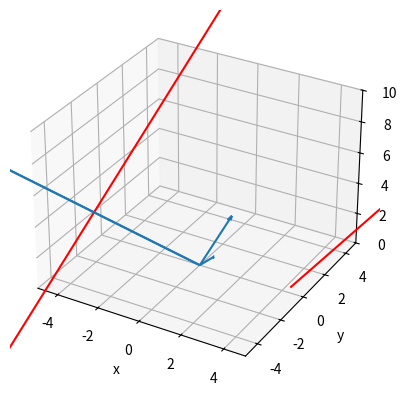

Python code for this plot:
import math
import numpy as np
import matplotlib.pyplot as plt
from mpl_toolkits.mplot3d import Axes3D


class Vector3D:
    def __init__(self, x, y, z):
        self.x = x
        self.y = y
        self.z = z

    def setX(self, x):
        self.x = x

    def setY(self, y):
        self.y = y

    def setZ(self, z):
        self.z = z

    def getX(self):
        return self.x

    def getY(self):
        return self.y

    def getZ(self):
        return self.z

    def abs(self):
        return math.sqrt((self.x ** 2) + (self.y ** 2) + (self.z ** 2))

    def __add__(self, other):
        return Vector3D(self.getX() + other.getX(),
                        self.getY() + other.getY(),
                        self.getZ() + other.getZ())

    def __sub__(self, other):
        return Vector3D(self.getX() - other.getX(),
                        self.getY() - other.getY(),
                        self.getZ() - other.getZ())

    def __mul__(self, other):
        return Vector3D(self.getX() * other, self.getY() * other, self.getZ() * other)

    def __truediv__(self, other):
        return Vector3D(self.getX() / other, self.getY() / other, self.getZ() / other)

    def dot(self, other):
        return (self.getX() * other.getX()) + (self.getY() * other.getY()) + (self.getZ() * other.getZ())

    def cross(self, other):
        return Vector3D((self.getY() * other.getZ()) - (self.getZ() * other.getY()),
                        (self.getZ() * other.getX()) - (self.getX() * other.getZ()),
                        (self.getX() * other.getY()) - (self.getY() * other.getX()))

    def isCollinear(self, other):
        if (self.getX() / other.getX()) == (self.getY() / other.getY()) == (self.getZ() / other.getZ()):
            return True
        else:
            return False

    def isNull(self):
        if (self.getX() == 0) & (self.getY() == 0) & (self.getZ() == 0):
            return True
        else:
            return False


class Line:
    def __init__(self, r, a):
        self.r = r
        if not a.isNull():
            self.a = a
        else:
            print('Invalid direction vector')

    def setR(self, r):
        self.r = r

    def setA(self, a):
        self.a = a

    def getR(self):
        return self.r

    def getA(self):
        return self.a

    def getN(self):
        return Vector3D(-self.getA().y, self.getA().x)

    def dist(self, other):
        if not self.getA().isCollinear(other.getA()):
            return math.fabs((self.getR() - other.getR()).dot(self.getA().cross(other.getA()))
                             / self.getA().cross(other.getA()).abs())
        else:
            return math.fabs((self.getR() - other.getR()).cross(self.getA()).abs() / self.getA().abs())


def commonN(l1, l2):
    return l1.getA().cross(l2.getA())


v1 = Vector3D(1, 1, 3)
v2 = Vector3D(-1, 3, -2)
v3 = v1.cross(v2)
l1 = Line(Vector3D(-4, -1, 4), v1)
l2 = Line(Vector3D(5, 4, 1), v2)
n = commonN(l1, l2)
print('distance: ', l1.dist(l2))
origin = Vector3D(0, 0, 0)
vectors = np.array([v1, v2, v3, n])
lines = np.array([l1, l2])
fig = plt.figure()
ax = fig.add_subplot(111, projection="3d")
for vector in vectors:
    ax.quiver(origin.getX(), origin.getY(), origin.getZ(),
              vector.getX(), vector.getY(), vector.getZ(),
              normalize=True, pivot='tail', length=vector.abs(), arrow_length_ratio=0.3 / vector.abs())
t = 5
for line in lines:
    ax.plot([line.getR().getX() - t * line.getA().getX(), line.getR().getX() + t * line.getA().getX()],
            [line.getR().getY() - t * line.getA().getY(), line.getR().getY() + t * line.getA().getY()],
            [line.getR().getZ() - t * line.getA().getZ(), line.getR().getZ() + t * line.getA().getZ()],
            color='red')

ax.set_xlim([-5, 5])
ax.set_ylim([-5, 5])
ax.set_zlim([0, 10])
ax.set_xlabel('x')
ax.set_ylabel('y')
ax.set_zlabel('z')
plt.show()
